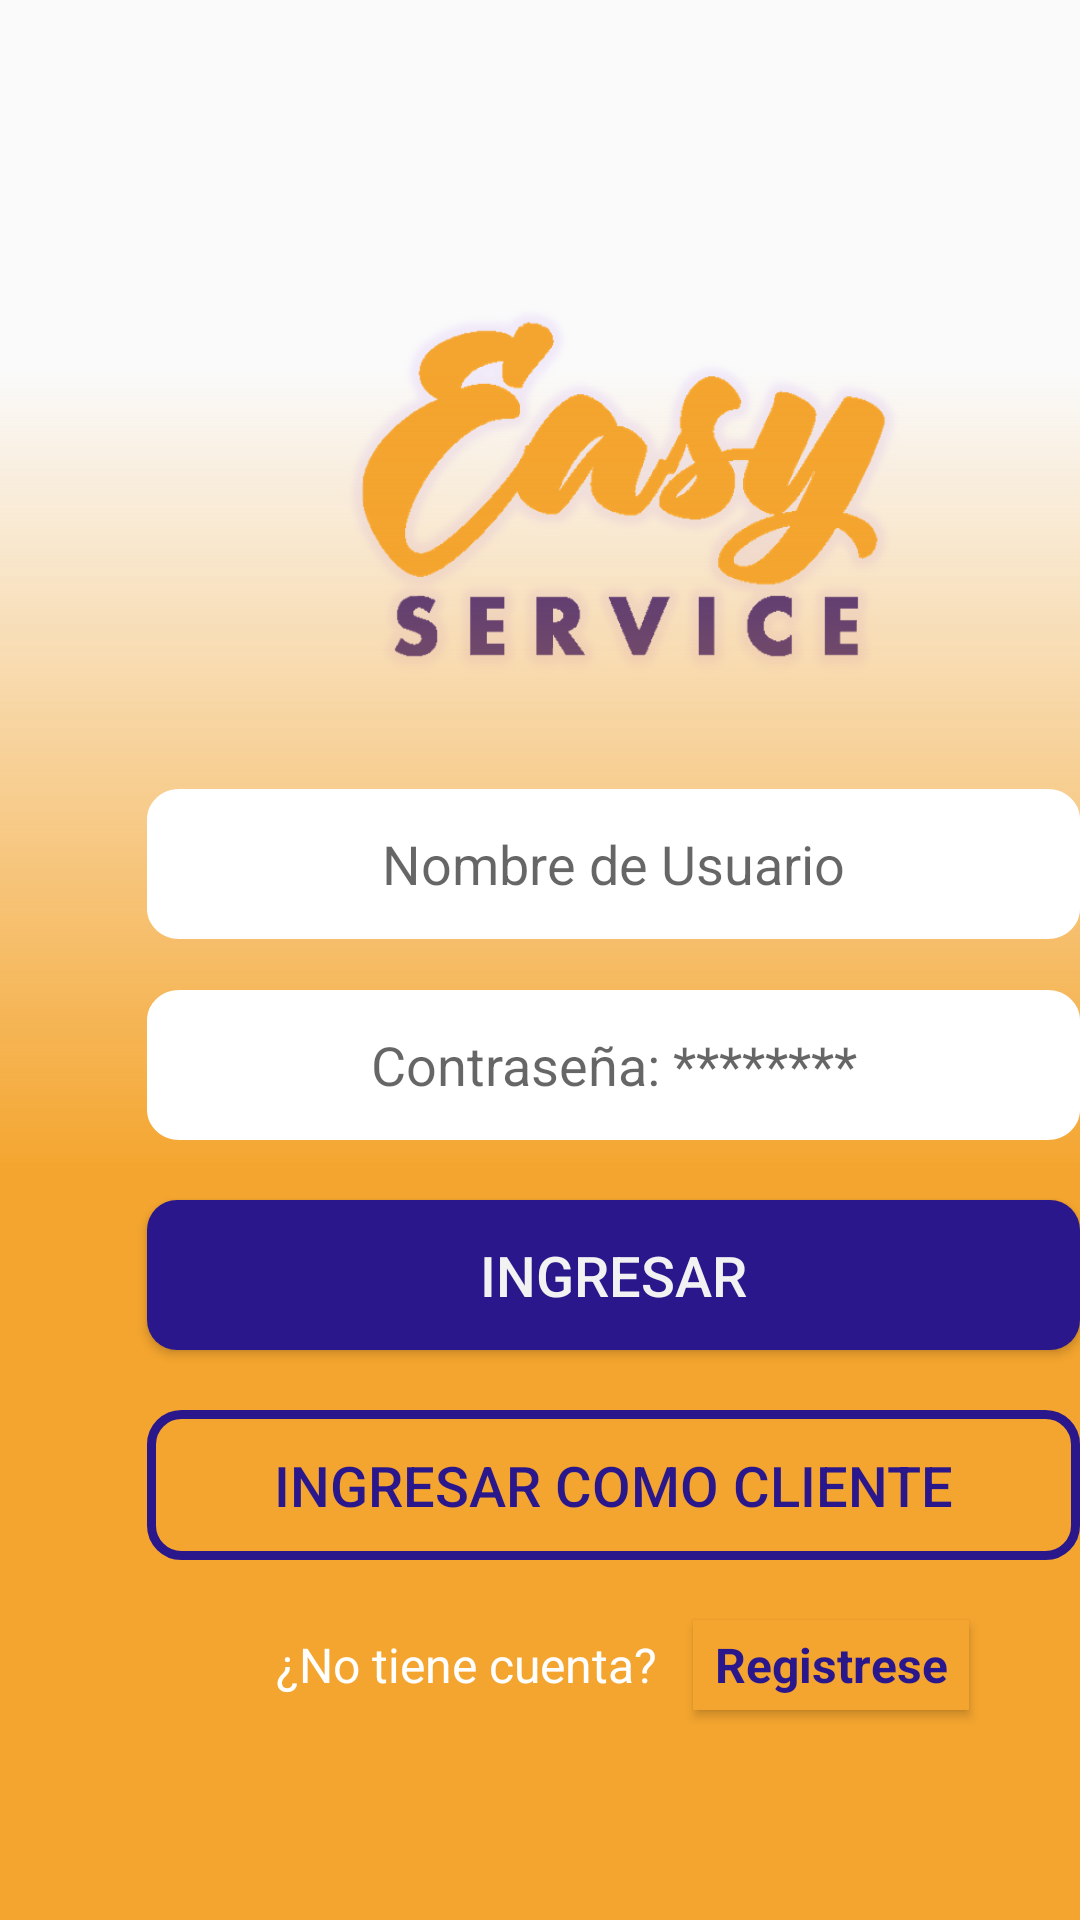

The Android layout XML behind this screen, and the referenced resources:
<!-- AndroidManifest.xml: application theme AppTheme -->
<!-- res/layout/activity_main.xml -->
<?xml version="1.0" encoding="utf-8"?>
<RelativeLayout
    xmlns:android="http://schemas.android.com/apk/res/android"
    android:id="@+id/login"
    android:layout_width="fill_parent"
    android:layout_height="fill_parent">
    

    
    <ImageView
        android:id="@+id/easy_servic"
        android:layout_width="191dp"
        android:layout_height="130dp"
        android:layout_alignParentLeft="true"
        android:layout_alignParentTop="true"
        android:layout_marginLeft="113dp"
        android:layout_marginTop="100dp"
        android:background="@drawable/logo_nombre" />

    <View
        android:id="@+id/background_color"
        android:layout_width="match_parent"
        android:layout_height="wrap_content"
        android:layout_alignParentLeft="true"
        android:layout_alignParentTop="true"
        android:layout_marginLeft="0dp"
        android:layout_marginTop="-24dp"
        android:background="@drawable/background_color" />

    

    
    <EditText
        android:id="@+id/txtuser"
        android:layout_width="330dp"
        android:layout_height="50dp"
        android:layout_alignParentLeft="true"
        android:layout_alignParentTop="true"
        android:layout_marginLeft="49dp"
        android:layout_marginTop="263dp"
        android:background="@drawable/textuser"
        android:elevation="20dp"
        android:gravity="center"
        android:hint="@string/txtuser" />

    <EditText
        android:id="@+id/txtpassword"
        android:layout_width="330dp"
        android:layout_height="50dp"
        android:layout_alignParentLeft="true"
        android:layout_alignParentTop="true"
        android:layout_marginLeft="49dp"
        android:layout_marginTop="330dp"
        android:background="@drawable/textuser"
        android:hint="@string/txtpassword"
        android:gravity="center"
        android:elevation="20dp" />

    <Button
        android:id="@+id/btningresar"
        android:layout_width="330dp"
        android:layout_height="50dp"
        android:layout_alignParentLeft="true"
        android:layout_alignParentTop="true"
        android:layout_marginLeft="49dp"
        android:layout_marginTop="400dp"
        android:background="@drawable/borde_redondo"
        android:elevation="15dp"
        android:gravity="center"
        android:textSize="56px"
        android:textColor="@color/Blanco"
        android:text="@string/login_name" />

    <Button
        android:id="@+id/btncliente"
        android:layout_width="330dp"
        android:layout_height="50dp"
        android:layout_alignParentLeft="true"
        android:layout_alignParentTop="true"
        android:layout_marginLeft="49dp"
        android:layout_marginTop="470dp"
        android:background="@drawable/borde_redondo_invitado"
        android:elevation="15dp"
        android:gravity="center"
        android:textSize="56px"
        android:textColor="@color/Azul"
        android:text="@string/ingreso_cliente" />


    <TextView
        android:id="@+id/lbl_nocuent"
        android:layout_width="131dp"
        android:layout_height="30dp"
        android:layout_alignParentLeft="true"
        android:layout_alignParentTop="true"
        android:layout_marginLeft="92dp"
        android:layout_marginTop="544dp"
        android:gravity="top"
        android:text="¿No tiene cuenta?"
        android:textAppearance="@style/nocuenta" />

    <Button
        android:id="@+id/registrese"
        android:layout_width="92dp"
        android:layout_height="30dp"
        android:layout_alignParentLeft="true"
        android:layout_alignParentTop="true"
        android:layout_marginLeft="231dp"
        android:layout_marginTop="540dp"
        android:gravity="center"
        android:text="@string/registrese"
        android:textAppearance="@style/registrese"
        android:background="@color/Amarillo"/>

</RelativeLayout>
<!-- resources referenced by this layout -->
<resources>
  <color name="Amarillo">#F4A52F</color>
  <color name="Azul">#29178B</color>
  <color name="Blanco">#F2F2F2</color>
  <!-- drawable borde_redondo (drawable) -->
  <?xml version="1.0" encoding="utf-8"?>
  <shape xmlns:android="http://schemas.android.com/apk/res/android" android:shape="rectangle">
      <solid android:color="#29178B"/>
  
      <padding android:left="1dp"
          android:top="1dp"
          android:right="1dp"
          android:bottom="1dp"/>
  
      <corners android:radius="30px"/>
  </shape>
  <!-- drawable borde_redondo_invitado (drawable) -->
  <?xml version="1.0" encoding="utf-8"?>
  <shape xmlns:android="http://schemas.android.com/apk/res/android" android:shape="rectangle">
  
  
      <stroke android:width="3dp"
          android:color="#29178B"/>
  
      <padding android:left="1dp"
          android:top="1dp"
          android:right="1dp"
          android:bottom="1dp"/>
  
      <corners android:radius="30px"/>
  </shape>
  <!-- drawable textuser (drawable) -->
  <?xml version="1.0" encoding="utf-8"?>
  <vector
      xmlns:android="http://schemas.android.com/apk/res/android"
      xmlns:aapt="http://schemas.android.com/aapt"
      android:width="286dp"
      android:height="50dp"
      android:viewportWidth="286"
      android:viewportHeight="50"
      >
  
      <group>
  
          <clip-path
              android:pathData="M10 0H276C281.523 0 286 4.47715 286 10V40C286 45.5228 281.523 50 276 50H10C4.47715 50 0 45.5228 0 40V10C0 4.47715 4.47715 0 10 0Z"
              />
  
          <path
              android:pathData="M0 0V50H286V0"
              android:fillColor="#FFFFFF"
              />
  
      </group>
  
  </vector>
  <string name="ingreso_cliente">Ingresar como Cliente</string>
  <string name="login_name">   Ingresar</string>
  <string name="registrese"><b>Registrese</b></string>
  <string name="txtpassword"> Contraseña: ******** </string>
  <string name="txtuser">Nombre de Usuario</string>
  <style name="nocuenta">
  
          <item name="android:textSize">
              16sp
          </item>
  
          <item name="android:textColor">
              #FFFFFF
          </item>
      </style>
  <style name="registrese">
          <item name="android:textSize">
              16sp
          </item>
  
          <item name="android:textColor">
              #29178B
          </item>
  
      </style>
  <style name="AppTheme" parent="Theme.AppCompat.Light.NoActionBar">
          
          <item name="colorPrimary">@color/colorPrimary</item>
          <item name="colorPrimaryDark">@color/colorPrimaryDark</item>
          <item name="colorAccent">@color/colorAccent</item>
      </style>
  <color name="colorPrimary">#4CAF50</color>
  <color name="colorPrimaryDark">#009688</color>
  <color name="colorAccent">#D81B60</color>
</resources>
